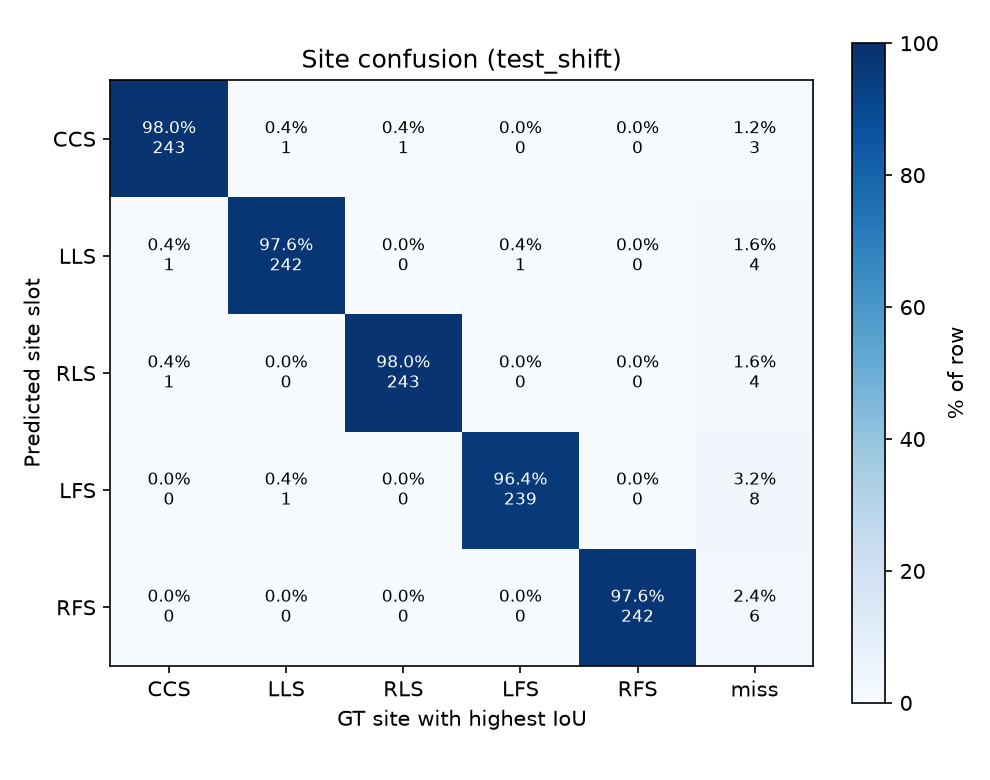

Values plotted in this chart, from the file beside it:
pred_slot \ gt_site, CCS, LLS, RLS, LFS, RFS, miss
CCS, 243, 1, 1, 0, 0, 3
LLS, 1, 242, 0, 1, 0, 4
RLS, 1, 0, 243, 0, 0, 4
LFS, 0, 1, 0, 239, 0, 8
RFS, 0, 0, 0, 0, 242, 6
